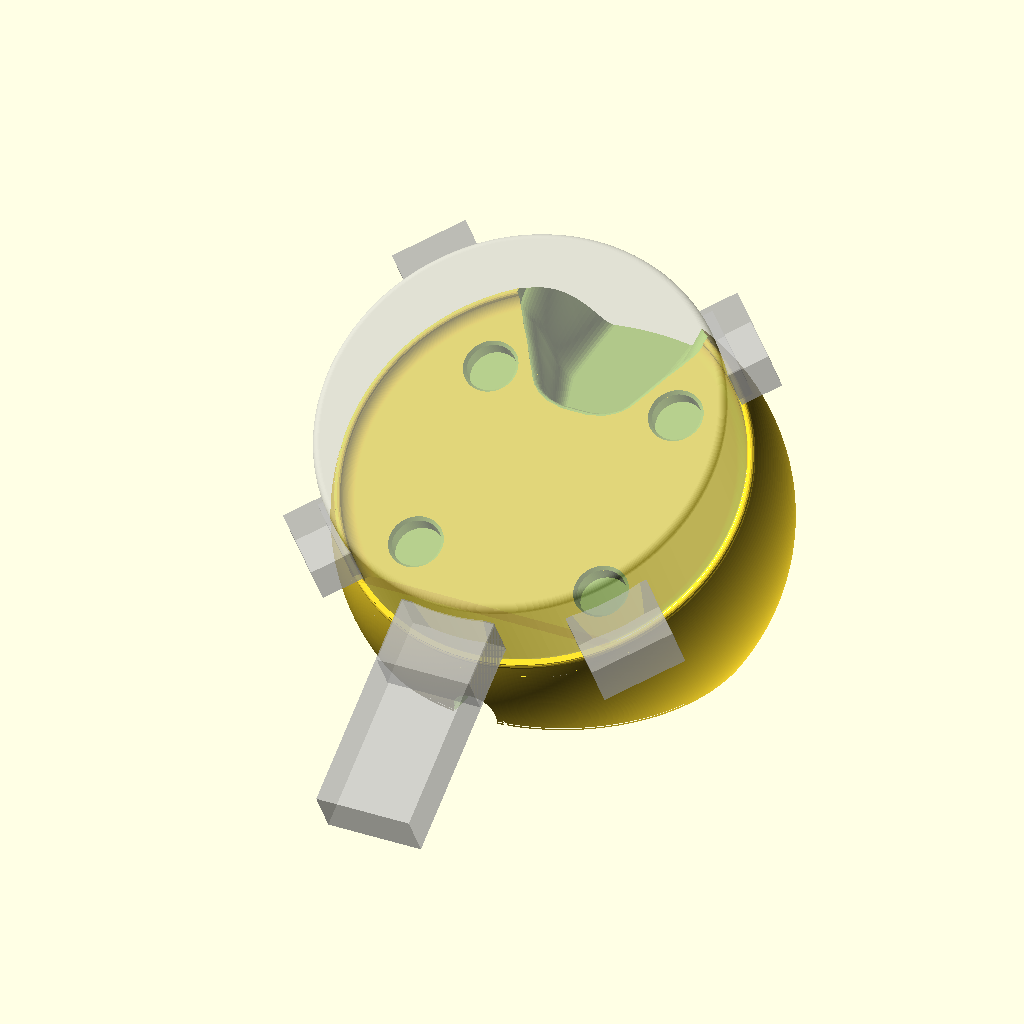
Cell 1: the model at its default parameters.
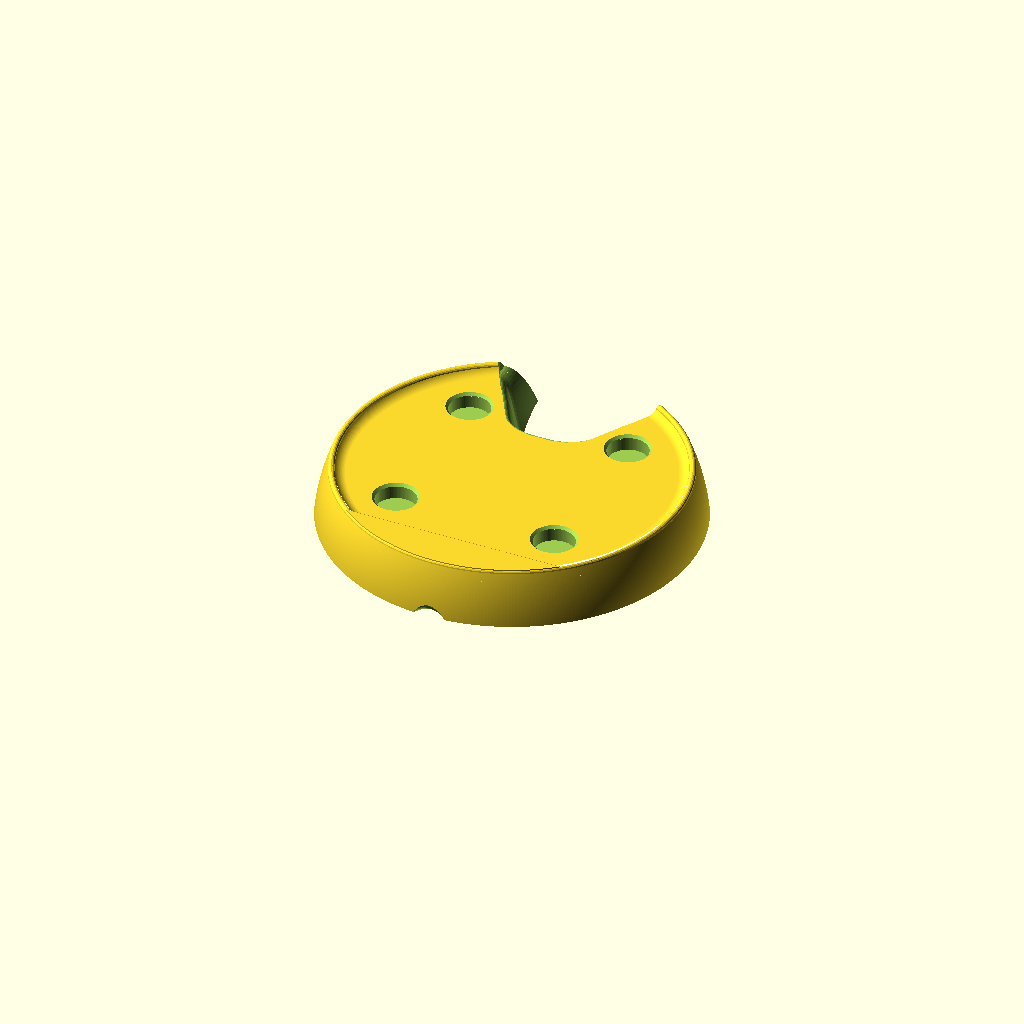
Cell 2 — seat_only set to true, the other parameters unchanged.
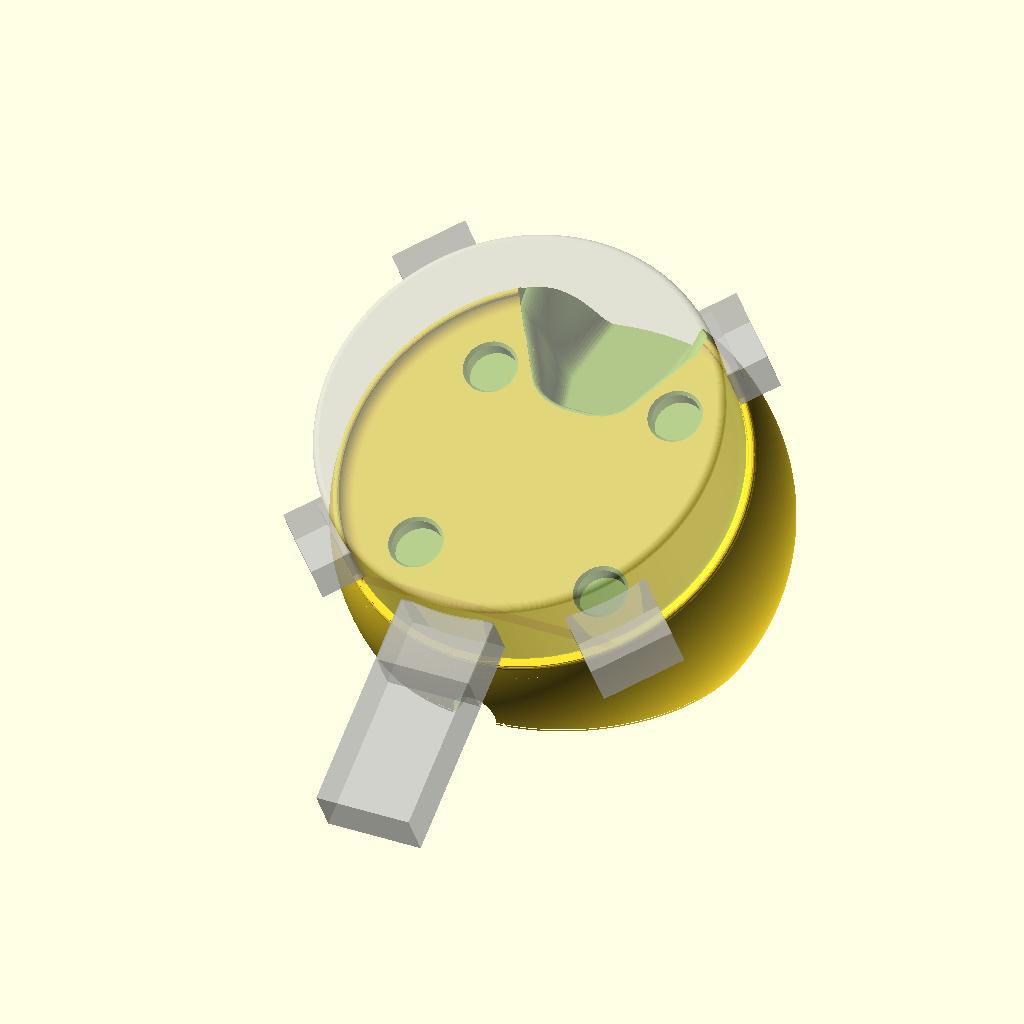
Cell 3 — fit set to 0.4, the other parameters unchanged.
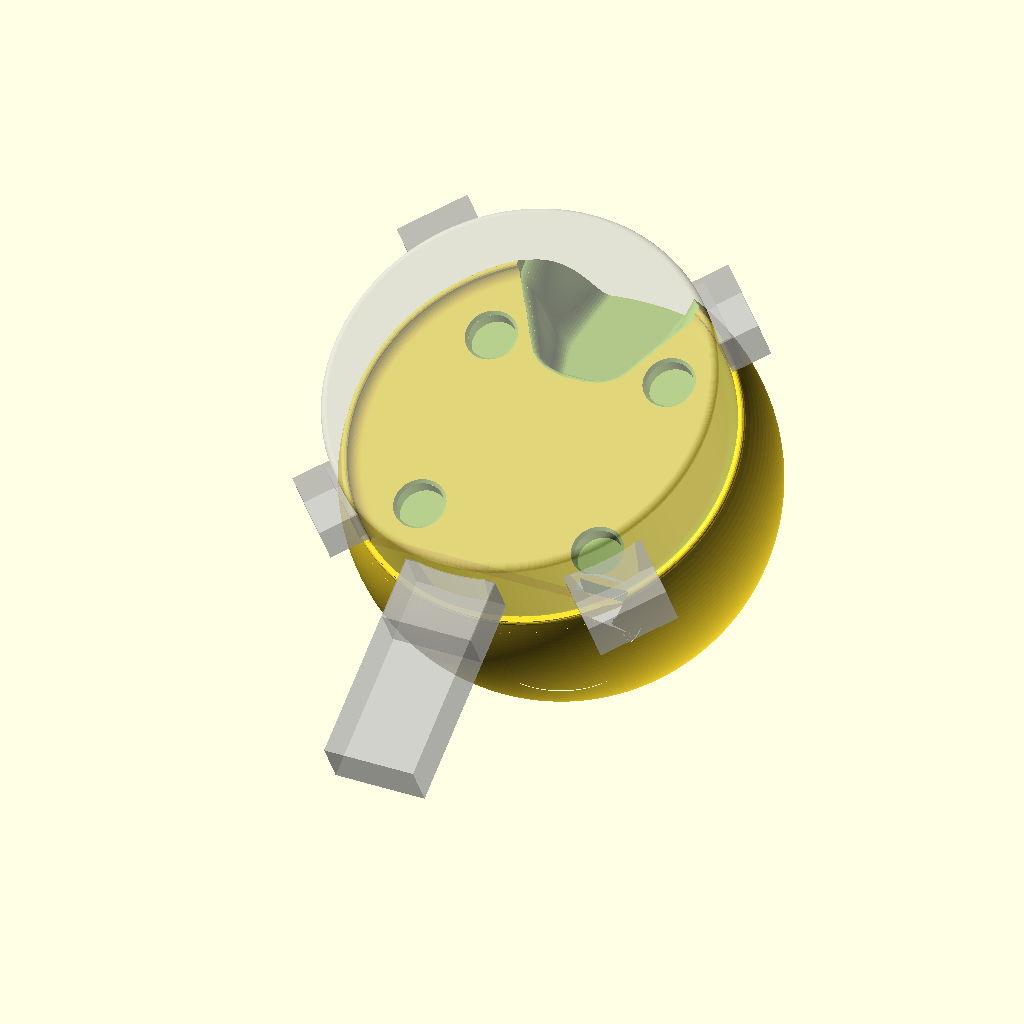
Cell 4: the same model with tip_front_z = 23.
The same orthographic view direction (rotation 55°, 0°, 25°; colour scheme Cornfield) for every cell, with the view re-fitted per cell, so scale and position can differ between cells.
OpenSCAD source file hardware/stopwatch-desk-cradle/stopwatch-puck-dock.scad:
// M5Stack Stopwatch puck dock — parametric OpenSCAD source.
//
// A ball, cut on top by the tilted seat and flat underneath to sit on the
// table, with no hard edges. The ball's centre sits on the device's axis,
// sized so the ball passes exactly through the rim, and the whole outside is
// one lofted surface along the ball's meridians. The rim is the same all the
// way round: it covers just the device's rounded back edge and rounds over
// about 1 mm thick against its side, so the dock ends at the device's
// silhouette. Buttons, power, USB-C and Grove all sit above it.
//
// The seat matches the device's back. Four magnet pockets sit under its
// magnets. A step fills the recessed logo segment at the bottom, and a deep
// finger pocket follows the speaker recess at the top: put a finger in it
// and pull the device out, pivoting on the step. An open, rounded channel
// under the foot takes the USB-C cable from front to back, and it leaves the
// ball at each end through a filleted arch. The cable lies in from below and
// never has to be threaded.
//
// Device geometry comes from ../lib/m5-stopwatch.scad. Units are millimetres.
//
// Render:  openscad --backend=manifold --export-format binstl -o stopwatch-puck-dock.stl stopwatch-puck-dock.scad
// Preview (F5) also draws the device and, translucent, the space the dock must leave clear.

use <../lib/m5-stopwatch.scad>

/* [Fit] */
fit = 0.2;           // clearance per side; the seat follows the body's taper and back fillet (proven)

/* [Pose] */
face_angle = 30;     // face tilt from horizontal (the reference harness uses ~26)
tip_front_z = 11.5;  // height of the rim's lowest (front) point: a straight USB-C plug up to 28 mm clears the desk

/* [Rim and ball] */
h_rim = 1.2;         // rim height up the device's side, all the way round: just over the back's R2 fillet
rim_t = 1.0;         // rim thickness where it rounds over against the device
ball_e = 10;         // the ball's centre sits this far behind the seat, on the device's axis
foot_relief = 0.4;   // the bottom edge steps in this much, to offset elephant's foot

/* [Seat features] */
magnet_pitch = 25.0; // holster-proven; the drawing says 25.46
magnet_hole_d = 6.2; // proven press fit for 6 mm magnets
magnet_hole_t = 2.4; // 10 draft layers: a 6 × 2 magnet (≈1.92) sits 0.48 below the seat, never proud
magnet_lead = 0.4;   // rounded-off lead-in at each pocket mouth
pull_depth = 6;      // finger pocket behind the speaker recess: depth below the seat at the grille centre;
                     // its floor is level in the printed dock, so the full depth sits on one layer
pull_margin = 0.3;   // its outline this much outside the recess's outer edge (clears the top magnets)
pull_round = 1.2;    // the trough's edge eases out this far past the outline, tangent to the seat
pull_flat = 0.45;    // share of the trough's half-width that's flat floor
pull_ease = 3.5;     // the trough eases in from nothing over this length at the tongue's tip
step_clear = 0.2;    // the bottom step stops this much short of the logo recess's depth...
step_gap = 0.3;      // ...and sits this much further out, clear of the device's ramp

/* [Cable] */
channel_r = 2.5;     // open channel under the foot: 5 mm wide with a round roof, for the cable only
channel_z = 2.0;     // roof centre height; the roof tops out at channel_z + channel_r (4.5 mm)
channel_soft = 0.8;  // rounded lips where the channel meets the desk
channel_root = 3.3;  // plan half-width at each end: a gentle hourglass
channel_waist = 0.45; // share of the length kept at cable width through the middle
channel_fillet = 1.5; // the channel's rounded edge where it leaves the ball, front and back

/* [Test print] */
seat_only = false;   // true prints just the seat and rim, lying flat, for a quick fit check
test_floor = 7.16;   // seat test plate: 0.2 + 29 × 0.24 on the A1 mini's draft grid, deep enough to keep the finger pocket's floor

$fn = 96;
N = 360;             // loft resolution around
K = 56;              // samples along each meridian
M = 8;               // rim round-over samples
L = 16;              // seat-wall samples, denser toward the fillet

// Derived. Device frame as in m5-stopwatch.scad: +Y points into the dock.
R = m5_r();
T = m5_t();
rb = m5_d_back() / 2;
e1 = m5_edge_r_face();
e2 = m5_edge_r_back();
t = 90 - face_angle;                 // device axis tilt from vertical
y_seat = T / 2 + fit;                // seat surface (pocket floor)
b = rim_t / 2;                       // round-over radius
uc = h_rim - b;                      // round-over centre height

function smooth(x) = x <= 0 ? 0 : x >= 1 ? 1 : (1 - cos(180 * x)) / 2;

// Pocket wall radius at height u above the seat: m5_body(fit)'s profile.
function pocket_r(u) =
  u <= e2 ? (rb + fit - e2) + sqrt(max(0, e2 * e2 - (e2 - u) * (e2 - u)))
          : (rb + fit) + (R - rb) * (u - e2) / (T + 2 * fit - e1 - e2);

// Device frame <-> world. The device centre sits at height cz.
r_tip = pocket_r(uc) + rim_t;        // the rim's outer edge
cz = tip_front_z + (y_seat - uc) * sin(t) + r_tip * cos(t);
function world(p) = [p[0], p[1] * cos(t) + p[2] * sin(t), cz - p[1] * sin(t) + p[2] * cos(t)];
function wdir(v) = [v[0], v[1] * cos(t) + v[2] * sin(t), -v[1] * sin(t) + v[2] * cos(t)];
// A profile point (radius rho, height u above the seat) at 2D angle a, in the world.
function pt(a, rho, u) = world([rho * cos(a), y_seat - u, rho * sin(a)]);

// The ball: centre C on the device axis behind the seat, radius Rs through the rim.
C = world([0, y_seat + ball_e, 0]);
Rs = sqrt(r_tip * r_tip + pow(ball_e + uc, 2));
foot_r0 = sqrt(Rs * Rs - C[2] * C[2]);            // the table cut: a circle around (0, C[1])
// Angle on a meridian (C + Rs(rh·cos + yh·sin)) where it reaches height z, on the dock's side.
function meridian_at_z(rh, yh, z) =
  let(A = rh[2], B = yh[2], q = (z - C[2]) / Rs, m = sqrt(A * A + B * B), ph = atan2(B, A))
  ph + acos(max(-1, min(1, q / m)));
// The ball's front and back surface on the centreline, at height z.
function ball_y(z, side) = C[1] + side * sqrt(Rs * Rs - pow(z - C[2], 2));

// One profile, from the foot's bottom edge round to the seat's rim.
function profile(a) =
  let(
    ri = pocket_r(uc),                            // rim's inner edge, on the seat wall
    tip = pt(a, r_tip, uc),                       // rim's outer edge, on the ball
    rh = wdir([cos(a), 0, sin(a)]),               // this profile's meridian of the ball: radial...
    yh = wdir([0, 1, 0]),                         // ...and along the device axis, into the dock
    th_t = atan2((tip - C) * yh, (tip - C) * rh), // the rim's angle on the meridian
    th_f = meridian_at_z(rh, yh, 0),              // where the meridian meets the table
    ring = [for (k = [0:K]) let(th = th_f + (th_t - th_f) * k / K) C + (rh * cos(th) + yh * sin(th)) * Rs],
    base = ring[0])
  concat(
    [[base[0], base[1], 0] - foot_relief * [base[0], base[1] - C[1], 0] / norm([base[0], base[1] - C[1]])],   // relieved bottom edge
    [for (k = [0:K]) ring[k] + [0, 0, k == 0 ? foot_relief : 0]],
    [for (j = [1:M]) let(g = 180 * j / M) pt(a, ri + b + b * cos(g), uc + b * sin(g))],   // round-over
    [for (k = [1:L]) let(u = uc * pow(1 - k / L, 2)) pt(a, pocket_r(u), u)]);            // seat wall, rim -> floor

module body() {
  P = [for (i = [0:N - 1]) profile(360 * i / N)];   // P[i][k]
  NP = len(P[0]);
  polyhedron(
    points = [for (k = [0:NP - 1]) for (i = [0:N - 1]) P[i][k]],
    faces = concat(
      [[for (i = [0:N - 1]) i]],                                        // foot
      [[for (i = [N - 1:-1:0]) (NP - 1) * N + i]],                       // seat floor
      [for (k = [0:NP - 2]) for (i = [0:N - 1]) let(j = (i + 1) % N)
        [k * N + i, (k + 1) * N + i, (k + 1) * N + j, k * N + j]]));
}

module pose() translate([0, 0, cz]) rotate([-t, 0, 0]) children();
module slab_y(y0, y1) translate([0, y1, 0]) rotate([90, 0, 0]) linear_extrude(y1 - y0) children();

// The channel is one lofted solid: a round-roofed U whose plan half-width
// changes along its length, a gentle hourglass. At each end it rolls over on
// a quarter-circle fillet placed where the fillet's top meets the ball
// (the ball overhangs there), then grows only slightly past it.
function channel_at(t) =                      // t from -1 (front end) to 1 (back end)
  channel_r + (channel_root - channel_r) * pow(max(0, (abs(t) - channel_waist) / (1 - channel_waist)), 2);
function channel_section(y, rp0, grow = 0) =
  let(m = 16, rz = channel_r * sqrt(rp0 / channel_r) + grow, rp = rp0 + grow)
  concat(
    [[rp + channel_soft, y, -2], [rp + channel_soft, y, 0]],
    [for (j = [0:m]) let(ph = 180 * j / m) [rp * cos(ph), y, channel_z + rz * sin(ph)]],
    [[-rp - channel_soft, y, 0], [-rp - channel_soft, y, -2]]);

module channel() {
  f = channel_fillet;
  y0 = C[1] - foot_r0 - 4;
  y1 = C[1] + foot_r0 + 4;
  tof = function(y) -1 + 2 * (y - y0) / (y1 - y0);
  top = channel_z + channel_r * sqrt(channel_root / channel_r) + f;   // the fillet's top at each end
  yf = ball_y(top, -1);
  yb = ball_y(top, 1);
  n = 60;
  head = concat([channel_section(y0, channel_root, f + 0.3)],
                [for (k = [10:-1:1]) let(ph = 90 * k / 10, y = yf + f * (1 - sin(ph)))
                   channel_section(y, channel_at(tof(y)), f * (1 - cos(ph)))]);
  mid = [for (k = [0:n]) let(y = yf + f + (yb - f - (yf + f)) * k / n) channel_section(y, channel_at(tof(y)))];
  tail = concat([for (k = [1:10]) let(ph = 90 * k / 10, y = yb - f * (1 - sin(ph)))
                   channel_section(y, channel_at(tof(y)), f * (1 - cos(ph)))],
                [channel_section(y1, channel_root, f + 0.3)]);
  secs = concat(head, mid, tail);
  n2 = len(secs) - 1;
  P = len(secs[0]);
  polyhedron(
    points = [for (sec = secs) for (q = sec) q],
    faces = concat(
      [[for (j = [P - 1:-1:0]) j]],
      [[for (j = [0:P - 1]) n2 * P + j]],
      [for (k = [0:n2 - 1]) for (j = [0:P - 1]) let(i2 = (j + 1) % P)
        [k * P + j, k * P + i2, (k + 1) * P + i2, (k + 1) * P + j]]));
}

// Finger pocket: a smooth trough that follows the speaker recess's outline
// and runs out through the top of the ball. It's lofted from sections in
// level (world x-z) planes along the recess's centreline. Each section has
// a flat floor band and then one S-curve each side, tangent to the floor and
// easing out tangent to the seat, so there's no separate lip. The floor is level at z_pull, so the full depth prints on
// one layer; near the tongue's tip the trough eases in from nothing.
function pull_half(s) =                        // recess half-width at height s up the face, plus margin
  let(hw = m5_speaker_recess_half(),
      i = max([for (k = [0:len(hw) - 1]) if (hw[k][0] <= s) k]))
  i >= len(hw) - 1 ? hw[len(hw) - 1][1] + pull_margin
    : hw[i][1] + (hw[i + 1][1] - hw[i][1]) * (s - hw[i][0]) / (hw[i + 1][0] - hw[i][0]) + pull_margin;
layer0 = 0.2;        // the A1 mini draft grid: first layer, then layer height
layer_h = 0.24;
z_pull_raw = world([0, y_seat, m5_speaker()[1]])[2] - pull_depth;
z_pull = layer0 + layer_h * round((z_pull_raw - layer0) / layer_h);   // snapped to a layer boundary

function pull_section(s) =
  let(p = world([0, y_seat, s]),               // the seat's centreline at s, in the world
      zs = p[2],
      tip = m5_speaker_recess_half()[0][0],
      d = max(0.05, (zs - z_pull) * smooth((s - tip) / pull_ease)),
      zb = zs - d,                               // floor: level at z_pull once at full depth
      a = max(0.2, pull_half(s)),
      xo = a + pull_round,                       // where the curve meets the seat
      xf = pull_flat * a, m = 24, top = 0.95)
  // One S-curve each side: tangent to the flat floor, up the wall, and easing
  // out tangent to the seat. It stops just short of tangency, 0.6% of the
  // depth below the seat, then turns up into air, so nothing lies on the seat.
  concat(
    [[xo + 1.5, p[1], zs + 4]],
    [for (j = [m:-1:0]) let(u = top * j / m) [xf + (xo - xf) * u / top, p[1], zb + d * smooth(u)]],
    [for (j = [0:m]) let(u = top * j / m) [-(xf + (xo - xf) * u / top), p[1], zb + d * smooth(u)]],
    [[-(xo + 1.5), p[1], zs + 4]]);

module finger_pocket() {
  s0 = m5_speaker_recess_half()[0][0] + 0.05;
  s1 = R + 22;                                   // well past the rim, out through the ball
  n = 90;
  secs = [for (k = [0:n]) pull_section(s0 + (s1 - s0) * k / n)];
  P = len(secs[0]);
  polyhedron(
    points = [for (sec = secs) for (q = sec) q],
    faces = concat(
      [[for (j = [0:P - 1]) j]],
      [[for (j = [P - 1:-1:0]) n * P + j]],
      [for (k = [0:n - 1]) for (j = [0:P - 1]) let(j2 = (j + 1) % P)
        [k * P + j, (k + 1) * P + j, (k + 1) * P + j2, k * P + j2]]));
}

// Bottom step: fills the device's recessed logo segment, with a matching ramp.
module bottom_step() pose() {
  lr = m5_logo_recess();
  intersection() {
    hull() {
      slab_y(y_seat - (lr[2] - step_clear), y_seat + 0.5) m5_segment_2d(lr[0] - step_gap);
      slab_y(y_seat - 0.01, y_seat + 0.5) m5_segment_2d(lr[1] - step_gap);
    }
    slab_y(y_seat - h_rim - 1, y_seat + 0.5) circle(R + fit);
  }
}

// pocket = false leaves out the finger pocket, for parts that reuse the seat
// without needing to pull the device out from the top (the tripod mount).
module dock(pocket = true) union() {
  difference() {
    body();
    pose() for (m = m5_magnets(magnet_pitch)) translate([m[0], y_seat, m[1]]) rotate([-90, 0, 0]) {
      translate([0, 0, -0.01]) cylinder(h = magnet_hole_t + 0.01, d = magnet_hole_d);
      translate([0, 0, -0.01]) cylinder(h = magnet_lead + 0.01, d1 = magnet_hole_d + 2 * magnet_lead, d2 = magnet_hole_d);
    }
    if (pocket) finger_pocket();
    channel();
  }
  bottom_step();
}

// The seat and rim alone, laid on the seat's back, for a quick fit print.
module seat_test(pocket = true)
  translate([0, 0, y_seat + test_floor]) rotate([-90, 0, 0]) intersection() {
    rotate([t, 0, 0]) translate([0, 0, -cz]) dock(pocket);
    slab_y(y_seat - h_rim - 5, y_seat + test_floor) circle(R + 20);
  }

if (seat_only) seat_test();
else {
  dock();
  %pose() { m5_ghost(); m5_keepouts(); m5_usb_plug(); }
}
Parameter table extracted from the source (name, type, default, range or options):
fit: number, default 0.2
face_angle: number, default 30
tip_front_z: number, default 11.5
h_rim: number, default 1.2
rim_t: number, default 1
ball_e: number, default 10
foot_relief: number, default 0.4
magnet_pitch: number, default 25
magnet_hole_d: number, default 6.2
magnet_hole_t: number, default 2.4
magnet_lead: number, default 0.4
pull_depth: number, default 6
pull_margin: number, default 0.3
pull_round: number, default 1.2
pull_flat: number, default 0.45
pull_ease: number, default 3.5
step_clear: number, default 0.2
step_gap: number, default 0.3
channel_r: number, default 2.5
channel_z: number, default 2
channel_soft: number, default 0.8
channel_root: number, default 3.3
channel_waist: number, default 0.45
channel_fillet: number, default 1.5
seat_only: bool, default false
test_floor: number, default 7.16
N: number, default 360
K: number, default 56
M: number, default 8
L: number, default 16
